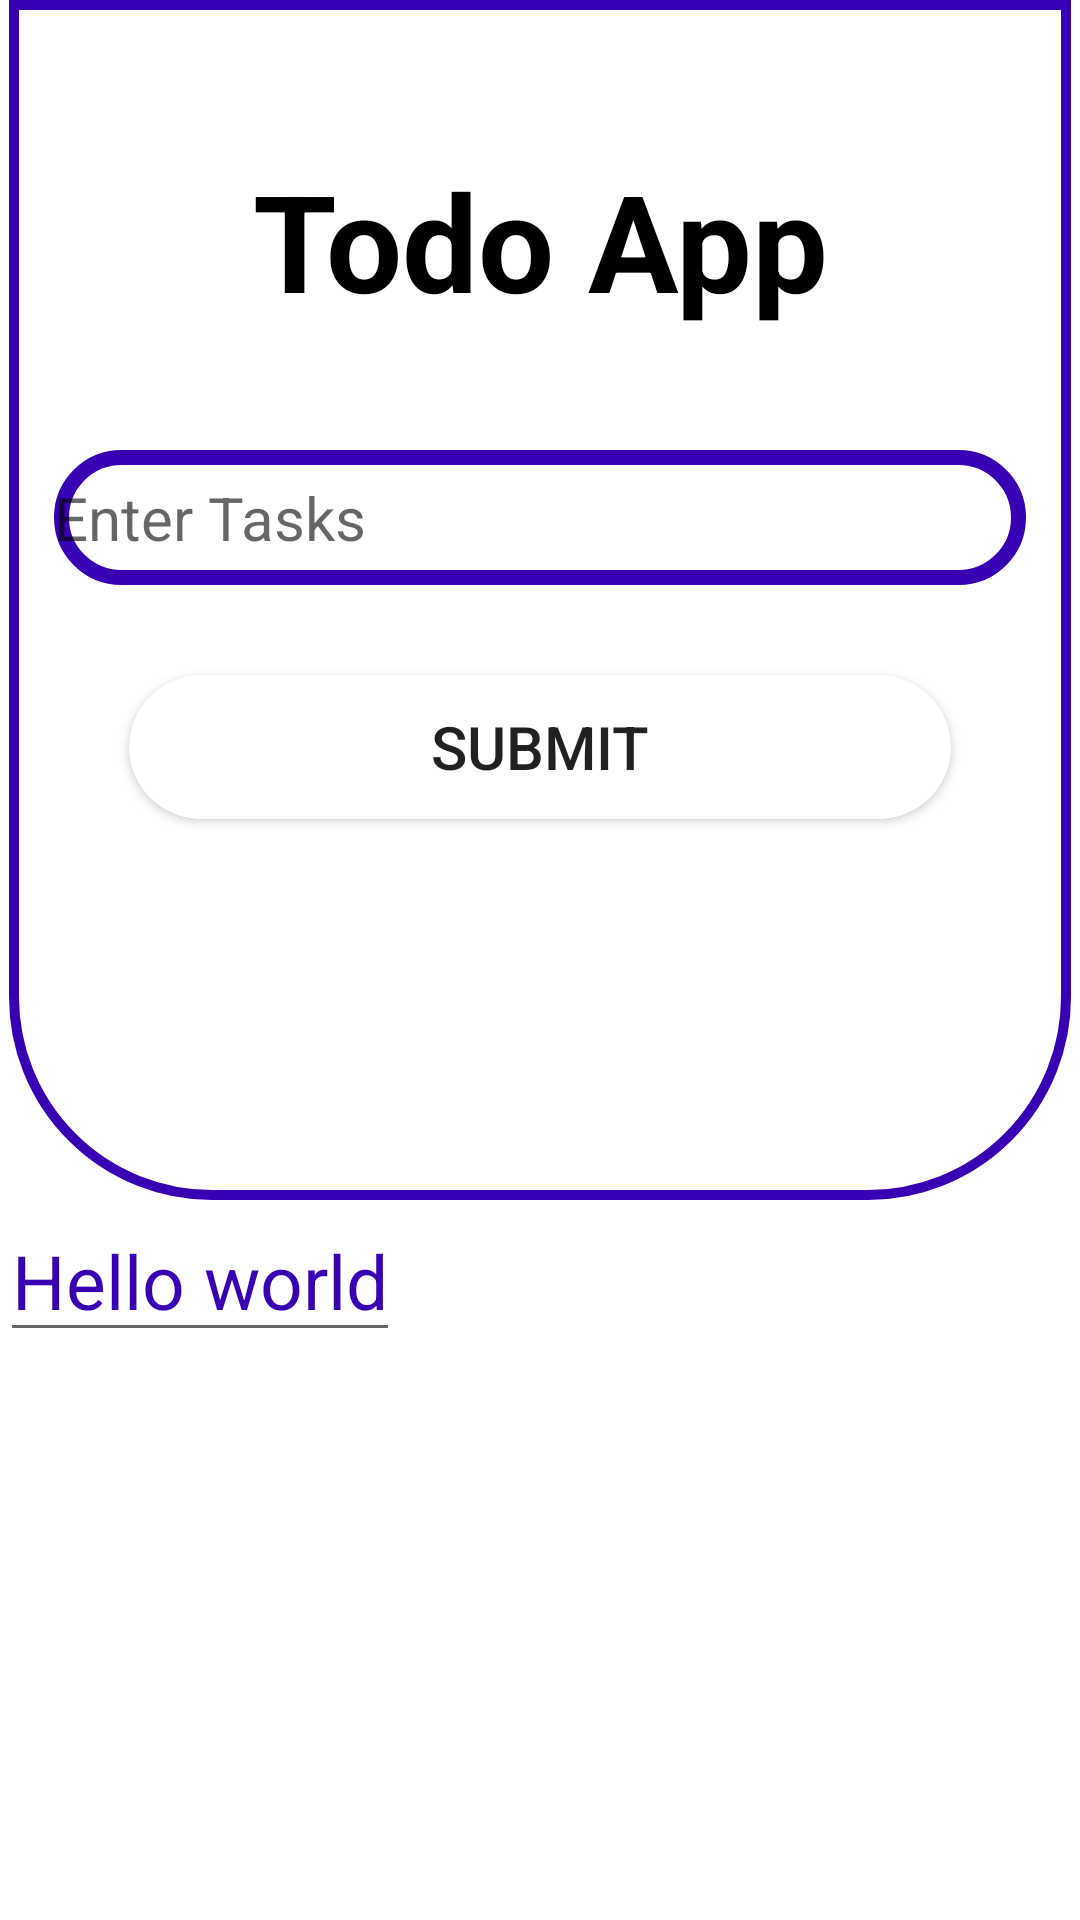

Android layout source for this screen:
<!-- AndroidManifest.xml: application theme Theme.FirstTest -->
<!-- res/layout/activity_todo_app.xml -->
<?xml version="1.0" encoding="utf-8"?>
<RelativeLayout
    xmlns:android="http://schemas.android.com/apk/res/android"
    xmlns:app="http://schemas.android.com/apk/res-auto"
    xmlns:tools="http://schemas.android.com/tools"
    android:layout_width="match_parent"
    android:layout_height="match_parent"
    tools:context=".TodoApp">
    <LinearLayout
        android:id="@+id/loyout1"
        android:layout_width="match_parent"
        android:layout_marginLeft="3dp"
        android:layout_marginRight="3dp"
        android:layout_height="400dp"
        android:background="@drawable/stroke_solid"
        android:orientation="vertical"
        tools:ignore="UselessParent">
        <TextView
            android:layout_width="match_parent"
            android:layout_height="wrap_content"
            android:text="@string/todo_app"
            android:textSize="45sp"
            android:layout_marginTop="50dp"
            android:gravity="center"
            android:textStyle="bold"
            android:textColor="@color/black"/>
        <EditText
            android:id="@+id/txtnote"
            android:layout_width="match_parent"
            android:layout_height="45dp"
            android:layout_marginTop="40dp"
            android:layout_marginRight="15dp"
            android:layout_marginLeft="15dp"
            android:hint="@string/tasks"
            android:textSize="20sp"
            android:textColor="@color/black"
            android:autofillHints=""
            android:background="@drawable/todo_input" />

        <Button
            android:id="@+id/button2"
            android:layout_width="match_parent"
            android:layout_height="wrap_content"
            android:layout_marginTop="30dp"
            android:layout_marginLeft="40dp"
            android:textSize="20sp"
            android:layout_marginRight="40dp"
            android:background="@drawable/loginshape"
            android:text="@string/submit" />


    </LinearLayout>
    <RelativeLayout
        android:layout_width="match_parent"
        android:layout_height="wrap_content"
        android:layout_below="@id/loyout1"
        android:orientation="vertical">
        <LinearLayout
            android:layout_width="match_parent"
            android:layout_height="wrap_content">
            <EditText
                android:layout_width="wrap_content"
                android:layout_height="wrap_content"
                android:text="Hello world"
                android:textSize="25sp"
                android:textColor="@color/purple_700"/>
        </LinearLayout>
    </RelativeLayout>

</RelativeLayout>
<!-- resources referenced by this layout -->
<resources>
  <color name="black">#FF000000</color>
  <color name="purple_700">#FF3700B3</color>
  <!-- drawable loginshape (drawable) -->
  <?xml version="1.0" encoding="utf-8"?>
  <shape xmlns:android="http://schemas.android.com/apk/res/android">
   <solid android:color="@color/white" />
      <corners android:radius="100dp"/>
  </shape>
  <!-- drawable stroke_solid (drawable) -->
  <?xml version="1.0" encoding="utf-8"?>
  <shape xmlns:android="http://schemas.android.com/apk/res/android">
      <stroke android:width="10px" android:color="@color/purple_700" />
      <corners android:bottomLeftRadius="66dp"
          android:bottomRightRadius="66dp"/>
  </shape>
  <!-- drawable todo_input (drawable) -->
  <?xml version="1.0" encoding="utf-8"?>
  <shape xmlns:android="http://schemas.android.com/apk/res/android">
      <stroke android:width="15px" android:color="@color/purple_700" />
      <corners android:radius="100dp"/>
  </shape>
  <string name="submit">Submit</string>
  <string name="tasks">Enter Tasks</string>
  <string name="todo_app">Todo App</string>
  <style name="Theme.FirstTest" parent="Theme.MaterialComponents.DayNight.DarkActionBar">
          
          <item name="colorPrimary">@color/purple_500</item>
          <item name="colorPrimaryVariant">@color/purple_700</item>
          <item name="colorOnPrimary">@color/white</item>
          
          <item name="colorSecondary">@color/teal_200</item>
          <item name="colorSecondaryVariant">@color/teal_700</item>
          <item name="colorOnSecondary">@color/black</item>
          
          <item name="android:statusBarColor">?attr/colorPrimaryVariant</item>
          
      
      <item name="android:navigationBarColor">@color/uniso</item>
      </style>
  <color name="white">#FFFFFFFF</color>
  <color name="purple_500">#FF6200EE</color>
  <color name="teal_200">#FF03DAC5</color>
  <color name="teal_700">#FF018786</color>
  <color name="uniso">#FF1C9AFF</color>
</resources>
